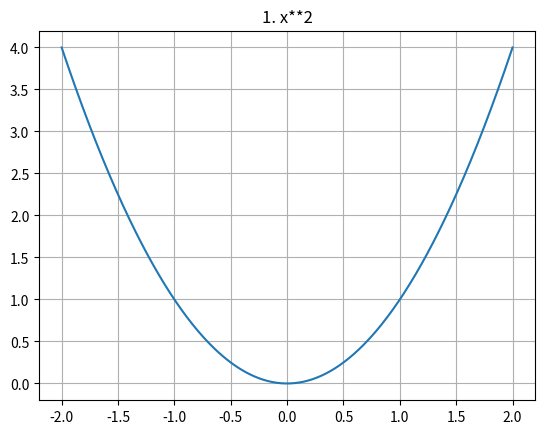
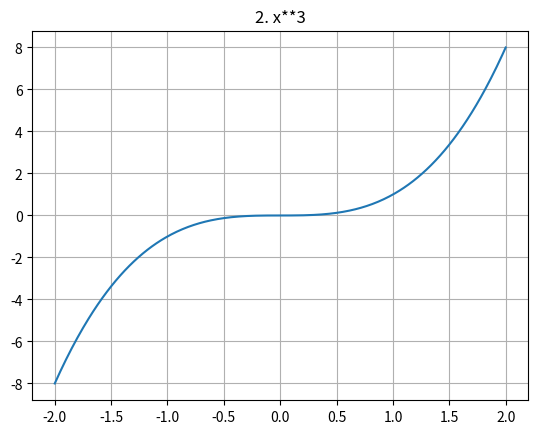
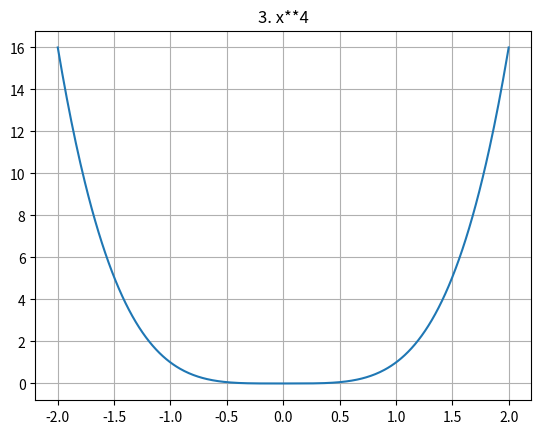
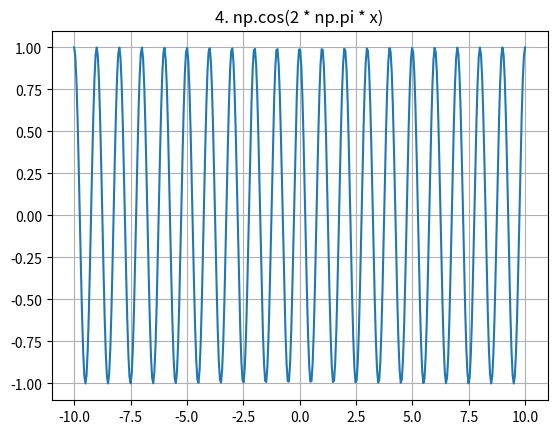
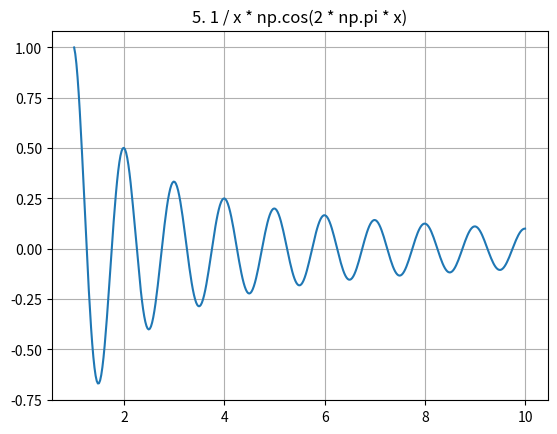
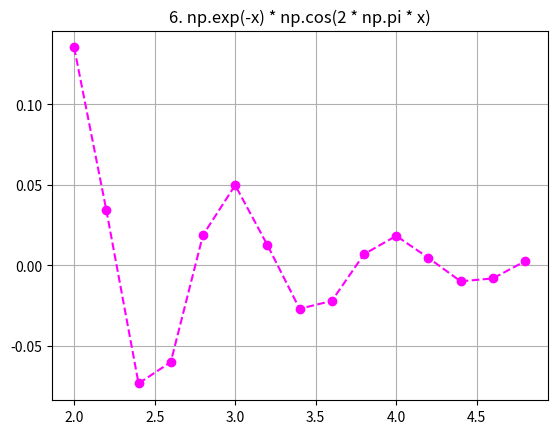
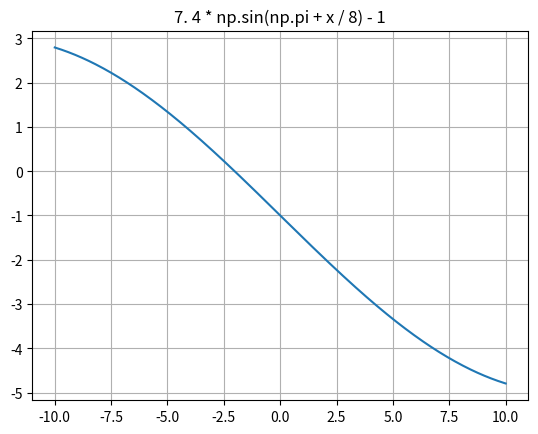
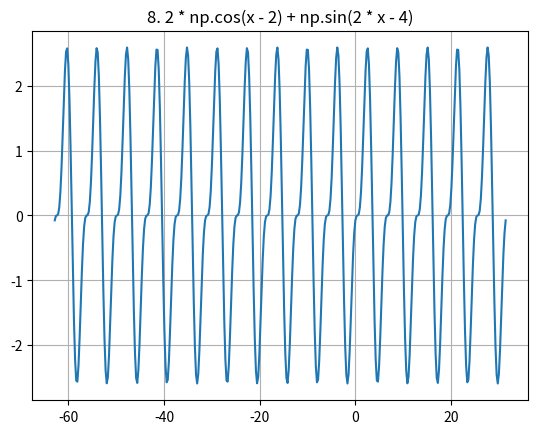
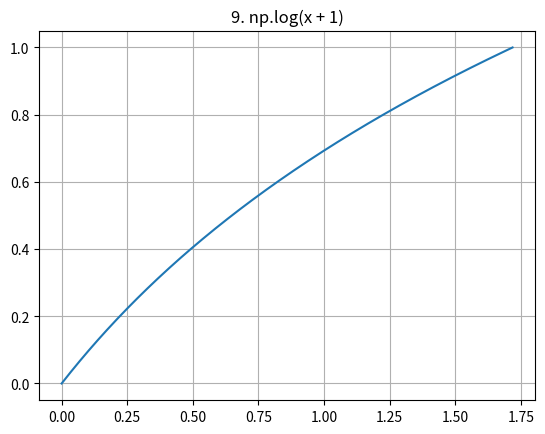
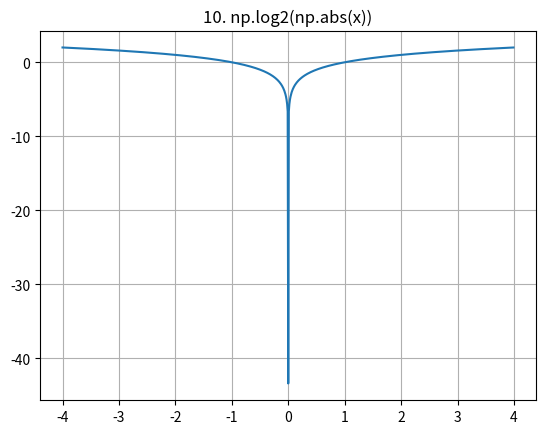
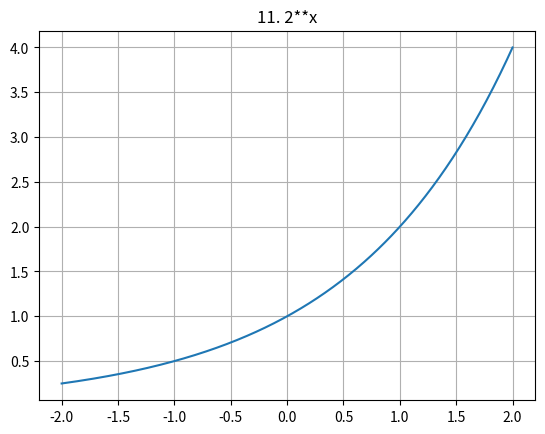
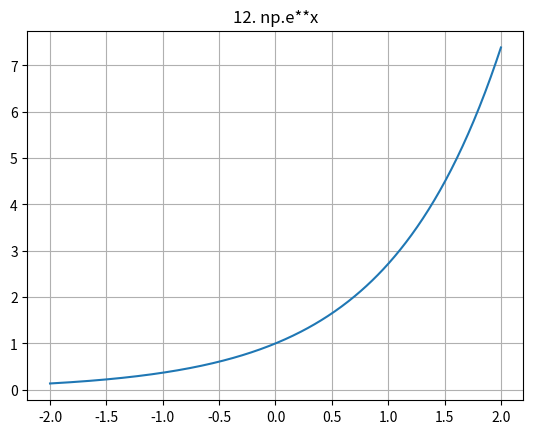
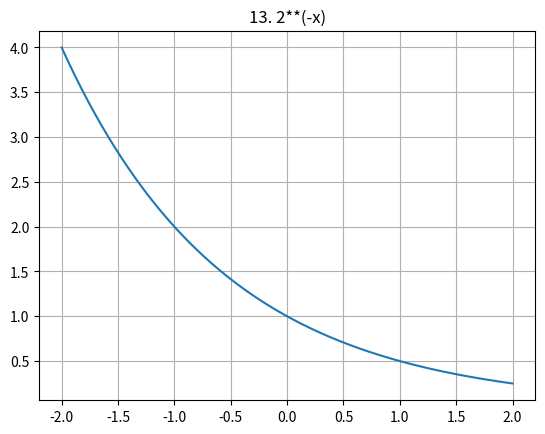
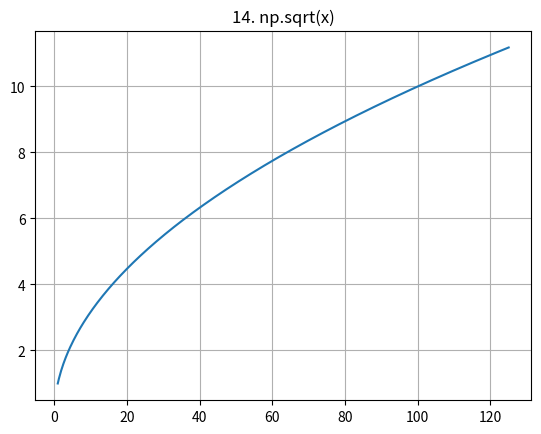
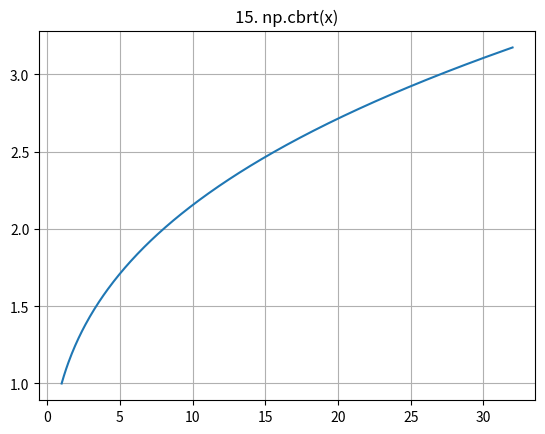
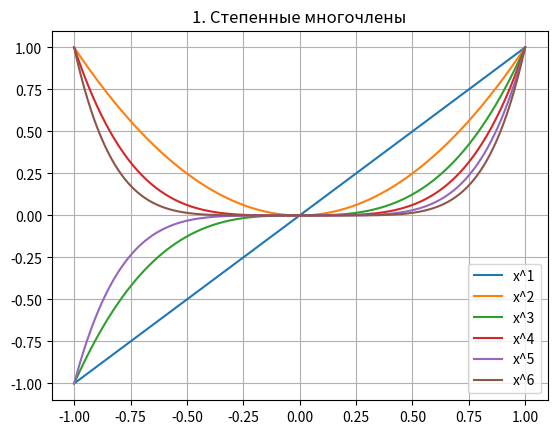

Python code for these plots, in order:
import numpy as np
import matplotlib.pyplot as plt
from mpl_toolkits.mplot3d import Axes3D

functions = {
    "x**2": (-2, 2),
    "x**3": (-2, 2),
    "x**4": (-2, 2),
    "np.cos(2 * np.pi * x)": (-10, 10),
    "1 / x * np.cos(2 * np.pi * x)": (1, 10),
    "np.exp(-x) * np.cos(2 * np.pi * x)": (-10, 10),
    "4 * np.sin(np.pi + x / 8) - 1": (-10, 10),
    "2 * np.cos(x - 2) + np.sin(2 * x - 4)": (-20 * np.pi, 10 * np.pi),
    "np.log(x + 1)": (0, np.e - 1),
    "np.log2(np.abs(x))": (-4, 4),
    "2**x": (-2, 2),
    "np.e**x": (-2, 2),
    "2**(-x)": (-2, 2),
    "np.sqrt(x)": (1, 125),
    "np.cbrt(x)": (1, 32),
}

for i, (expr, (start, end)) in enumerate(functions.items(), 1):
    plt.figure()
    if i == 6:
        x = np.arange(2, 5, 0.2)
        y = eval(expr)
        plt.plot(x, y, color='magenta', linestyle='--', marker='o')
    else:
        if expr == "np.log2(np.abs(x))":
            x = np.arange(start, end, 0.01)
            x = x[x != 0]
        else:
            x = np.linspace(start, end, 400)
        y = eval(expr)
        plt.plot(x, y)
    plt.title(f"{i}. {expr}")
    plt.grid()

# 8 
plt.figure()
x = np.linspace(-1, 1, 400)
for n in range(1, 7):
    plt.plot(x, x**n, label=f'x^{n}')
plt.title("1. Степенные многочлены")
plt.legend()
plt.grid()

plt.figure()
t = np.linspace(-1, 1, 400)
for _W_ in range(2, 9):
    plt.plot(t, np.sin(_W_ * np.pi * t), label=f'ω={_W_}π')
plt.title("2. Синусоиды с разными частотами")
plt.legend()
plt.grid()

plt.figure()
t = np.linspace(-1, 1, 400)
for _F_0 in np.arange(0, 5*np.pi/6 + 0.1, np.pi/6):
    plt.plot(t, np.sin(2*np.pi*t + _F_0), label=f'φ0={_F_0/np.pi:.2f}π')
plt.title("3. Синусоиды с разными фазами")
plt.legend()
plt.grid()

plt.figure()
x = np.linspace(1, 10, 400)
plt.plot(x, np.log2(x), label='log2(x)')
plt.plot(x, np.log(x), label='ln(x)')
plt.plot(x, np.log10(x), label='log10(x)')
plt.title("4. Логарифмические функции")
plt.legend()
plt.grid()

plt.figure()
x = np.linspace(-10, 10, 400)
plt.plot(x, (np.exp(x) - np.exp(-x))/2, label='sh(x)')
plt.plot(x, (np.exp(x) + np.exp(-x))/2, label='ch(x)')
plt.plot(x, (np.exp(x) - np.exp(-x))/(np.exp(x) + np.exp(-x)), label='th(x)')
plt.title("5. Гиперболические функции")
plt.legend()
plt.grid()

# 9
def plot_subplots(rows, cols, layout_name):
    fig = plt.figure(figsize=(cols*6, rows*4))
    axes = fig.subplots(rows, cols)
    
    x = np.linspace(-1, 1, 400)
    for i, ax in enumerate(axes.flat if rows*cols > 1 else [axes]):
        if i == 0:
            for n in range(1,7):
                ax.plot(x, x**n)
                ax.set_title(f"Степенные x^{n}")
                ax.grid()
        elif i == 1:
            for _W_ in range(2,9):
                ax.plot(x, np.sin(_W_*np.pi*x))
                ax.set_title(f"Синусы ω={_W_}π")
                ax.grid()
        elif i == 2:
            for _F_ in np.arange(0, 5*np.pi/6+0.1, np.pi/6):
                ax.plot(x, np.sin(2*np.pi*x + _F_))
                ax.set_title(f"Фаза {_F_/np.pi:.2f}π")
                ax.grid()
        elif i == 3:
            ax.plot(x, np.log2(x+1), x, np.log(x+1), x, np.log10(x+1))
            ax.set_title("Логарифмы")
            ax.grid()
        elif i == 4:
            ax.plot(x, (np.exp(x)-np.exp(-x))/2, 
                    (np.exp(x)+np.exp(-x))/2, 
                    (np.exp(x)-np.exp(-x))/(np.exp(x)+np.exp(-x)))
            ax.set_title("Гиперболические")
            ax.grid()
        if i >= 4: break
    plt.tight_layout()
    plt.savefig(f'{layout_name}.png')

configs = [(5,1), (3,2), (2,3), (1,5)]
for idx, (r,c) in enumerate(configs, 1):
    plot_subplots(r, c, f'layout_{idx}')
    plt.close()

# 10
labels = ['Только 5', '5 и 4', 'С 3', 'Пересдачи', 'Отчислены']
sizes = [15, 35, 40, 8, 2]

plt.figure()
plt.pie(sizes, labels=labels, autopct='%1.1f%%')
plt.title('Успеваемость группы')
plt.savefig('pie_chart.png')
plt.show()
